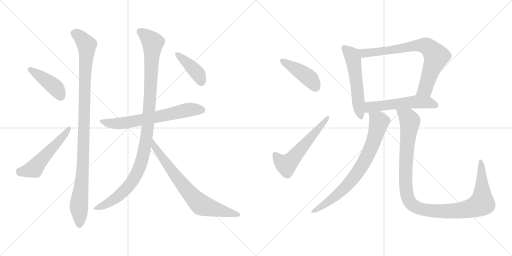
t = 0.00 s
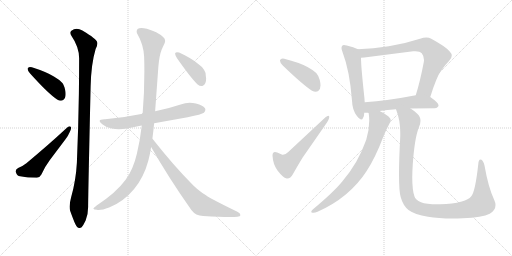
t = 2.27 s
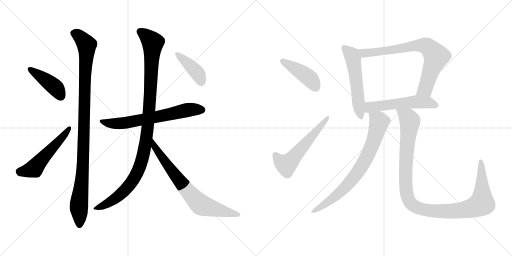
t = 4.54 s
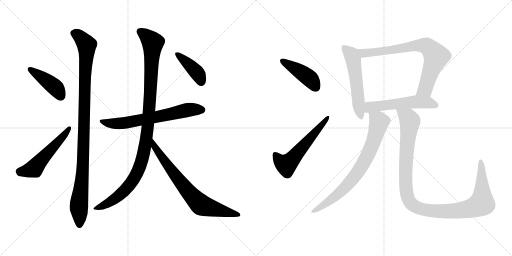
t = 6.81 s
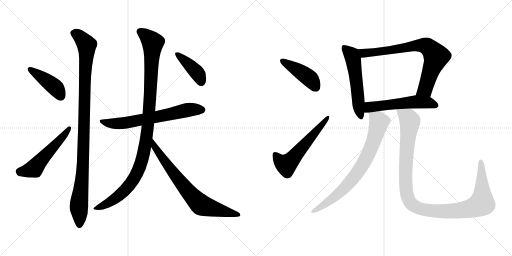
t = 9.07 s
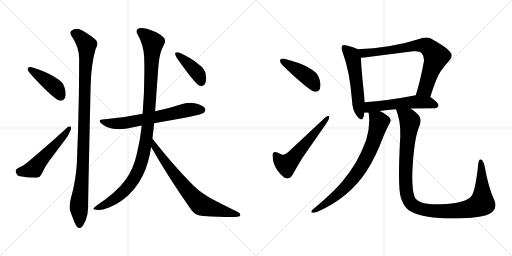
t = 11.34 s

The animated SVG that drew these frames (rendered in a browser with its animation timeline set to each time). Animation: 14 CSS @keyframes rules; one cycle of 11.34 s.

<svg version="1.1" viewBox="0 0 2048 1024" xmlns="http://www.w3.org/2000/svg">
  <g stroke="lightgray" stroke-dasharray="1,1" stroke-width="1" transform="scale(4, 4)">
    <line x1="0" y1="0" x2="256" y2="256"></line>
    <line x1="256" y1="0" x2="0" y2="256"></line>
    <line x1="128" y1="0" x2="128" y2="256"></line>
    <line x1="0" y1="128" x2="256" y2="128"></line>
    <line x1="256" y1="0" x2="512" y2="256"></line>
    <line x1="512" y1="0" x2="256" y2="256"></line>
    <line x1="384" y1="0" x2="384" y2="256"></line>
    <line x1="256" y1="128" x2="512" y2="128"></line>
  </g>
<g transform="scale(1, -1) translate(0, -850)">
   <style type="text/css">
    @keyframes keyframes0 {
      from {
       stroke: black;
       stroke-dashoffset: 424;
       stroke-width: 128;
       }
       58% {
       animation-timing-function: step-end;
       stroke: black;
       stroke-dashoffset: 0;
       stroke-width: 128;
       }
       to {
       stroke: black;
       stroke-width: 1024;
       }
       }
       #make-me-a-hanzi-animation-0 {
         animation: keyframes0 0.595052s both;
         animation-delay: 0.000000s;
         animation-timing-function: linear;
       }
    @keyframes keyframes1 {
      from {
       stroke: black;
       stroke-dashoffset: 537;
       stroke-width: 128;
       }
       64% {
       animation-timing-function: step-end;
       stroke: black;
       stroke-dashoffset: 0;
       stroke-width: 128;
       }
       to {
       stroke: black;
       stroke-width: 1024;
       }
       }
       #make-me-a-hanzi-animation-1 {
         animation: keyframes1 0.687012s both;
         animation-delay: 0.595052s;
         animation-timing-function: linear;
       }
    @keyframes keyframes2 {
      from {
       stroke: black;
       stroke-dashoffset: 1047;
       stroke-width: 128;
       }
       77% {
       animation-timing-function: step-end;
       stroke: black;
       stroke-dashoffset: 0;
       stroke-width: 128;
       }
       to {
       stroke: black;
       stroke-width: 1024;
       }
       }
       #make-me-a-hanzi-animation-2 {
         animation: keyframes2 1.102051s both;
         animation-delay: 1.282064s;
         animation-timing-function: linear;
       }
    @keyframes keyframes3 {
      from {
       stroke: black;
       stroke-dashoffset: 665;
       stroke-width: 128;
       }
       68% {
       animation-timing-function: step-end;
       stroke: black;
       stroke-dashoffset: 0;
       stroke-width: 128;
       }
       to {
       stroke: black;
       stroke-width: 1024;
       }
       }
       #make-me-a-hanzi-animation-3 {
         animation: keyframes3 0.791178s both;
         animation-delay: 2.384115s;
         animation-timing-function: linear;
       }
    @keyframes keyframes4 {
      from {
       stroke: black;
       stroke-dashoffset: 1077;
       stroke-width: 128;
       }
       78% {
       animation-timing-function: step-end;
       stroke: black;
       stroke-dashoffset: 0;
       stroke-width: 128;
       }
       to {
       stroke: black;
       stroke-width: 1024;
       }
       }
       #make-me-a-hanzi-animation-4 {
         animation: keyframes4 1.126465s both;
         animation-delay: 3.175293s;
         animation-timing-function: linear;
       }
    @keyframes keyframes5 {
      from {
       stroke: black;
       stroke-dashoffset: 732;
       stroke-width: 128;
       }
       70% {
       animation-timing-function: step-end;
       stroke: black;
       stroke-dashoffset: 0;
       stroke-width: 128;
       }
       to {
       stroke: black;
       stroke-width: 1024;
       }
       }
       #make-me-a-hanzi-animation-5 {
         animation: keyframes5 0.845703s both;
         animation-delay: 4.301758s;
         animation-timing-function: linear;
       }
    @keyframes keyframes6 {
      from {
       stroke: black;
       stroke-dashoffset: 409;
       stroke-width: 128;
       }
       57% {
       animation-timing-function: step-end;
       stroke: black;
       stroke-dashoffset: 0;
       stroke-width: 128;
       }
       to {
       stroke: black;
       stroke-width: 1024;
       }
       }
       #make-me-a-hanzi-animation-6 {
         animation: keyframes6 0.582845s both;
         animation-delay: 5.147461s;
         animation-timing-function: linear;
       }
    @keyframes keyframes7 {
      from {
       stroke: black;
       stroke-dashoffset: 431;
       stroke-width: 128;
       }
       58% {
       animation-timing-function: step-end;
       stroke: black;
       stroke-dashoffset: 0;
       stroke-width: 128;
       }
       to {
       stroke: black;
       stroke-width: 1024;
       }
       }
       #make-me-a-hanzi-animation-7 {
         animation: keyframes7 0.600749s both;
         animation-delay: 5.730306s;
         animation-timing-function: linear;
       }
    @keyframes keyframes8 {
      from {
       stroke: black;
       stroke-dashoffset: 571;
       stroke-width: 128;
       }
       65% {
       animation-timing-function: step-end;
       stroke: black;
       stroke-dashoffset: 0;
       stroke-width: 128;
       }
       to {
       stroke: black;
       stroke-width: 1024;
       }
       }
       #make-me-a-hanzi-animation-8 {
         animation: keyframes8 0.714681s both;
         animation-delay: 6.331055s;
         animation-timing-function: linear;
       }
    @keyframes keyframes9 {
      from {
       stroke: black;
       stroke-dashoffset: 553;
       stroke-width: 128;
       }
       64% {
       animation-timing-function: step-end;
       stroke: black;
       stroke-dashoffset: 0;
       stroke-width: 128;
       }
       to {
       stroke: black;
       stroke-width: 1024;
       }
       }
       #make-me-a-hanzi-animation-9 {
         animation: keyframes9 0.700033s both;
         animation-delay: 7.045736s;
         animation-timing-function: linear;
       }
    @keyframes keyframes10 {
      from {
       stroke: black;
       stroke-dashoffset: 758;
       stroke-width: 128;
       }
       71% {
       animation-timing-function: step-end;
       stroke: black;
       stroke-dashoffset: 0;
       stroke-width: 128;
       }
       to {
       stroke: black;
       stroke-width: 1024;
       }
       }
       #make-me-a-hanzi-animation-10 {
         animation: keyframes10 0.866862s both;
         animation-delay: 7.745769s;
         animation-timing-function: linear;
       }
    @keyframes keyframes11 {
      from {
       stroke: black;
       stroke-dashoffset: 549;
       stroke-width: 128;
       }
       64% {
       animation-timing-function: step-end;
       stroke: black;
       stroke-dashoffset: 0;
       stroke-width: 128;
       }
       to {
       stroke: black;
       stroke-width: 1024;
       }
       }
       #make-me-a-hanzi-animation-11 {
         animation: keyframes11 0.696777s both;
         animation-delay: 8.612631s;
         animation-timing-function: linear;
       }
    @keyframes keyframes12 {
      from {
       stroke: black;
       stroke-dashoffset: 768;
       stroke-width: 128;
       }
       71% {
       animation-timing-function: step-end;
       stroke: black;
       stroke-dashoffset: 0;
       stroke-width: 128;
       }
       to {
       stroke: black;
       stroke-width: 1024;
       }
       }
       #make-me-a-hanzi-animation-12 {
         animation: keyframes12 0.875000s both;
         animation-delay: 9.309408s;
         animation-timing-function: linear;
       }
    @keyframes keyframes13 {
      from {
       stroke: black;
       stroke-dashoffset: 1115;
       stroke-width: 128;
       }
       78% {
       animation-timing-function: step-end;
       stroke: black;
       stroke-dashoffset: 0;
       stroke-width: 128;
       }
       to {
       stroke: black;
       stroke-width: 1024;
       }
       }
       #make-me-a-hanzi-animation-13 {
         animation: keyframes13 1.157389s both;
         animation-delay: 10.184408s;
         animation-timing-function: linear;
       }
</style>
<path d="M 110.5 576.0 L 110.5 574.0 Q 110.5 567.0 120.5 556.0 Q 192.5 476.0 228.5 452.0 Q 236.5 447.0 243.5 447.0 Q 248.5 447.0 252.5 450.0 Q 262.5 457.0 262.5 474.0 Q 262.5 482.0 260.5 491.0 Q 255.5 512.0 248.5 519.0 Q 236.5 532.0 215.5 544.0 Q 184.5 563.0 127.5 581.0 Q 123.5 582.0 119.5 582.0 Q 112.5 582.0 110.5 576.0 Z" fill="lightgray"></path> 
<path d="M 63.5 161.0 Q 68.5 146.0 80.5 145.0 Q 110.5 139.0 147.5 139.0 Q 159.5 140.0 165.5 152.0 Q 180.5 185.0 199.5 210.0 L 260.5 291.0 Q 272.5 306.0 278.5 321.0 Q 284.5 333.0 284.5 339.0 Q 284.5 341.0 283.5 342.0 Q 281.5 345.0 278.5 345.0 Q 273.5 345.0 265.5 337.0 Q 195.5 272.0 105.5 197.0 Q 93.5 187.0 72.5 178.0 Q 62.5 172.0 62.5 165.0 Q 62.5 163.0 63.5 161.0 Z" fill="lightgray"></path> 
<path d="M 362.5 504.0 Q 364.5 594.0 382.5 654.0 Q 389.5 666.0 389.5 676.0 Q 389.5 679.0 388.5 682.0 Q 386.5 694.0 329.5 728.0 Q 317.5 735.0 306.5 735.0 Q 295.5 735.0 285.5 727.0 Q 281.5 724.0 281.5 719.0 Q 281.5 714.0 285.5 707.0 Q 316.5 662.0 316.5 617.0 Q 316.5 549.0 315.5 474.0 Q 313.5 341.0 307.5 199.0 Q 303.5 127.0 284.5 61.0 Q 278.5 39.0 278.5 24.0 Q 278.5 14.0 280.5 7.0 Q 288.5 -16.0 297.5 -38.0 Q 305.5 -57.0 311.5 -60.0 Q 315.5 -62.0 318.5 -62.0 Q 322.5 -62.0 326.5 -59.0 Q 333.5 -51.0 342.5 -32.0 Q 352.5 -8.0 352.5 22.0 Q 352.5 69.0 362.5 504.0 Z" fill="lightgray"></path> 
<path d="M 570.5 395.0 Q 499.5 380.0 420.5 373.0 L 417.5 373.0 Q 398.5 373.0 398.5 366.0 Q 398.5 361.0 410.5 352.0 Q 425.5 339.0 447.5 336.0 Q 460.5 333.0 475.5 333.0 Q 490.5 333.0 508.5 336.0 L 566.5 348.0 L 616.5 357.0 L 750.5 381.0 Q 808.5 393.0 815.5 399.0 Q 821.5 405.0 821.5 411.0 Q 821.5 413.0 820.5 416.0 Q 813.5 429.0 783.5 436.0 Q 771.5 439.0 758.5 439.0 Q 740.5 439.0 722.5 432.0 Q 671.5 415.0 620.5 405.0 L 570.5 395.0 Z" fill="lightgray"></path> 
<path d="M 566.5 348.0 L 566.5 344.0 Q 560.5 289.0 547.5 235.0 Q 532.5 171.0 502.5 131.0 Q 464.5 79.0 386.5 28.0 Q 373.5 18.0 373.5 15.0 Q 375.5 11.0 387.5 11.0 Q 390.5 10.0 394.5 10.0 Q 410.5 10.0 436.5 20.0 Q 494.5 43.0 536.5 94.0 Q 575.5 141.0 593.5 208.0 Q 600.5 235.0 604.5 262.0 L 609.5 295.0 Q 613.5 324.0 616.5 357.0 L 620.5 405.0 L 633.5 584.0 Q 637.5 629.0 646.5 651.0 Q 651.5 663.0 657.5 675.0 Q 660.5 681.0 660.5 687.0 Q 660.5 696.0 652.5 702.0 Q 629.5 723.0 587.5 735.0 Q 574.5 738.0 565.5 738.0 Q 556.5 738.0 551.5 735.0 Q 546.5 730.0 546.5 724.0 Q 546.5 719.0 549.5 714.0 Q 573.5 673.0 576.5 624.0 Q 577.5 595.0 577.5 565.0 Q 577.5 478.0 570.5 395.0 L 566.5 348.0 Z" fill="lightgray"></path> 
<path d="M 604.5 262.0 Q 674.5 139.0 765.5 10.0 Q 782.5 -13.0 812.5 -14.0 Q 881.5 -18.0 919.5 -18.0 Q 938.5 -18.0 949.5 -17.0 Q 961.5 -15.0 961.5 -11.0 L 961.5 -10.0 Q 961.5 -3.0 949.5 3.0 Q 891.5 31.0 846.5 55.0 Q 833.5 62.0 809.5 78.0 Q 788.5 93.0 773.5 108.0 Q 696.5 185.0 611.5 293.0 L 609.5 295.0 C 590.5 318.0 589.5 288.0 604.5 262.0 Z" fill="lightgray"></path> 
<path d="M 700.5 637.0 L 700.5 635.0 Q 700.5 629.0 707.5 618.0 Q 762.5 539.0 790.5 512.0 Q 798.5 506.0 805.5 506.0 Q 808.5 506.0 811.5 507.0 Q 824.5 513.0 824.5 535.0 Q 824.5 539.0 823.5 544.0 Q 822.5 563.0 816.5 570.0 Q 808.5 584.0 790.5 596.0 Q 764.5 618.0 716.5 640.0 Q 712.5 641.0 708.5 641.0 Q 702.5 641.0 700.5 637.0 Z" fill="lightgray"></path> 
<path d="M 1120.0 609.0 L 1120.0 607.0 Q 1120.0 599.0 1131.0 588.0 Q 1211.0 511.0 1248.0 487.0 Q 1256.0 483.0 1263.0 483.0 Q 1268.0 483.0 1273.0 486.0 Q 1282.0 493.0 1282.0 508.0 Q 1282.0 518.0 1279.0 530.0 Q 1272.0 551.0 1265.0 558.0 Q 1252.0 570.0 1230.0 582.0 Q 1197.0 600.0 1137.0 615.0 Q 1134.0 616.0 1131.0 616.0 Q 1122.0 616.0 1120.0 609.0 Z" fill="lightgray"></path> 
<path d="M 1127.0 232.0 L 1109.0 240.0 Q 1104.0 242.0 1100.0 242.0 Q 1090.0 242.0 1090.0 227.0 Q 1092.0 193.0 1110.0 168.0 Q 1131.0 141.0 1144.0 137.0 Q 1147.0 136.0 1149.0 136.0 Q 1162.0 136.0 1172.0 154.0 Q 1188.0 183.0 1210.0 219.0 L 1303.0 353.0 Q 1317.0 373.0 1317.0 382.0 L 1317.0 383.0 Q 1316.0 387.0 1313.0 387.0 Q 1309.0 387.0 1302.0 381.0 L 1153.0 242.0 Q 1142.0 231.0 1132.0 231.0 Q 1129.0 231.0 1127.0 232.0 Z" fill="lightgray"></path> 
<path d="M 1432.0 653.0 Q 1415.0 662.0 1387.0 668.0 Q 1380.0 670.0 1376.0 670.0 Q 1371.0 670.0 1369.0 667.0 Q 1366.0 664.0 1366.0 658.0 Q 1366.0 652.0 1370.0 642.0 Q 1399.0 566.0 1408.0 448.0 Q 1409.0 411.0 1427.0 387.0 Q 1439.0 372.0 1445.0 372.0 Q 1450.0 372.0 1452.0 378.0 Q 1457.0 387.0 1457.0 399.0 L 1459.0 441.0 Q 1458.0 449.0 1458.0 455.0 Q 1444.0 583.0 1444.0 619.0 C 1443.0 648.0 1443.0 648.0 1432.0 653.0 Z" fill="lightgray"></path> 
<path d="M 1721.0 462.0 Q 1746.0 542.0 1764.0 567.0 Q 1780.0 590.0 1796.0 606.0 Q 1807.0 617.0 1807.0 627.0 Q 1807.0 636.0 1798.0 645.0 Q 1782.0 664.0 1725.0 695.0 Q 1716.0 700.0 1705.0 700.0 Q 1694.0 700.0 1680.0 695.0 Q 1615.0 674.0 1555.0 665.0 Q 1493.0 656.0 1432.0 653.0 C 1402.0 651.0 1414.0 616.0 1444.0 619.0 Q 1451.0 620.0 1457.0 620.0 L 1653.0 645.0 L 1661.0 645.0 Q 1680.0 645.0 1687.0 637.0 Q 1696.0 626.0 1696.0 610.0 Q 1696.0 606.0 1695.0 601.0 Q 1681.0 526.0 1663.0 469.0 C 1654.0 440.0 1712.0 433.0 1721.0 462.0 Z" fill="lightgray"></path> 
<path d="M 1642.0 416.0 Q 1687.0 417.0 1739.0 417.0 Q 1753.0 419.0 1754.0 428.0 L 1754.0 429.0 Q 1754.0 439.0 1721.0 462.0 C 1701.0 476.0 1692.0 475.0 1663.0 469.0 Q 1549.0 447.0 1459.0 441.0 C 1429.0 439.0 1427.0 399.0 1457.0 399.0 L 1474.0 399.0 L 1519.0 406.0 Q 1548.0 410.0 1584.0 413.0 L 1642.0 416.0 Z" fill="lightgray"></path> 
<path d="M 1474.0 399.0 Q 1475.0 398.0 1475.0 395.0 Q 1477.0 381.0 1477.0 367.0 Q 1477.0 330.0 1465.0 291.0 Q 1450.0 248.0 1425.0 203.0 Q 1400.0 160.0 1369.0 124.0 Q 1335.0 82.0 1251.0 12.0 Q 1245.0 7.0 1245.0 3.0 Q 1245.0 0.0 1250.0 -1.0 L 1254.0 -1.0 Q 1261.0 -1.0 1270.0 3.0 Q 1332.0 30.0 1383.0 72.0 Q 1433.0 114.0 1466.0 165.0 Q 1501.0 218.0 1534.0 305.0 Q 1545.0 332.0 1558.0 356.0 Q 1563.0 363.0 1563.0 369.0 Q 1563.0 373.0 1560.0 377.0 Q 1551.0 390.0 1520.0 405.0 L 1519.0 406.0 C 1493.0 421.0 1470.0 429.0 1474.0 399.0 Z" fill="lightgray"></path> 
<path d="M 1603.0 61.0 Q 1612.0 28.0 1634.0 10.0 Q 1658.0 -8.0 1712.0 -17.0 Q 1753.0 -24.0 1811.0 -24.0 Q 1830.0 -24.0 1851.0 -23.0 Q 1929.0 -20.0 1959.0 -5.0 Q 1982.0 9.0 1982.0 30.0 Q 1982.0 39.0 1977.0 50.0 Q 1953.0 101.0 1938.0 188.0 Q 1933.0 207.0 1926.0 211.0 Q 1924.0 212.0 1922.0 212.0 Q 1914.0 212.0 1913.0 193.0 Q 1901.0 83.0 1885.0 65.0 Q 1874.0 51.0 1847.0 44.0 Q 1810.0 33.0 1762.0 33.0 L 1751.0 33.0 Q 1704.0 33.0 1684.0 41.0 Q 1661.0 51.0 1658.0 64.0 Q 1649.0 89.0 1649.0 140.0 Q 1649.0 163.0 1651.0 192.0 Q 1658.0 297.0 1676.0 342.0 Q 1682.0 356.0 1682.0 367.0 Q 1682.0 384.0 1669.0 395.0 Q 1654.0 409.0 1642.0 416.0 C 1618.0 434.0 1575.0 441.0 1584.0 413.0 Q 1585.0 411.0 1585.0 410.0 Q 1601.0 369.0 1601.0 320.0 L 1601.0 304.0 Q 1596.0 212.0 1596.0 153.0 Q 1596.0 83.0 1603.0 61.0 Z" fill="lightgray"></path> 
      <clipPath id="make-me-a-hanzi-clip-0">
      <path d="M 110.5 576.0 L 110.5 574.0 Q 110.5 567.0 120.5 556.0 Q 192.5 476.0 228.5 452.0 Q 236.5 447.0 243.5 447.0 Q 248.5 447.0 252.5 450.0 Q 262.5 457.0 262.5 474.0 Q 262.5 482.0 260.5 491.0 Q 255.5 512.0 248.5 519.0 Q 236.5 532.0 215.5 544.0 Q 184.5 563.0 127.5 581.0 Q 123.5 582.0 119.5 582.0 Q 112.5 582.0 110.5 576.0 Z" fill="lightgray"></path>
      </clipPath>
      <path clip-path="url(#make-me-a-hanzi-clip-0)" d="M 117.5 575.0 L 221.5 500.0 L 242.5 466.0 " fill="none" id="make-me-a-hanzi-animation-0" stroke-dasharray="296 592" stroke-linecap="round"></path>

      <clipPath id="make-me-a-hanzi-clip-1">
      <path d="M 63.5 161.0 Q 68.5 146.0 80.5 145.0 Q 110.5 139.0 147.5 139.0 Q 159.5 140.0 165.5 152.0 Q 180.5 185.0 199.5 210.0 L 260.5 291.0 Q 272.5 306.0 278.5 321.0 Q 284.5 333.0 284.5 339.0 Q 284.5 341.0 283.5 342.0 Q 281.5 345.0 278.5 345.0 Q 273.5 345.0 265.5 337.0 Q 195.5 272.0 105.5 197.0 Q 93.5 187.0 72.5 178.0 Q 62.5 172.0 62.5 165.0 Q 62.5 163.0 63.5 161.0 Z" fill="lightgray"></path>
      </clipPath>
      <path clip-path="url(#make-me-a-hanzi-clip-1)" d="M 72.5 165.0 L 134.5 175.0 L 278.5 339.0 " fill="none" id="make-me-a-hanzi-animation-1" stroke-dasharray="409 818" stroke-linecap="round"></path>

      <clipPath id="make-me-a-hanzi-clip-2">
      <path d="M 362.5 504.0 Q 364.5 594.0 382.5 654.0 Q 389.5 666.0 389.5 676.0 Q 389.5 679.0 388.5 682.0 Q 386.5 694.0 329.5 728.0 Q 317.5 735.0 306.5 735.0 Q 295.5 735.0 285.5 727.0 Q 281.5 724.0 281.5 719.0 Q 281.5 714.0 285.5 707.0 Q 316.5 662.0 316.5 617.0 Q 316.5 549.0 315.5 474.0 Q 313.5 341.0 307.5 199.0 Q 303.5 127.0 284.5 61.0 Q 278.5 39.0 278.5 24.0 Q 278.5 14.0 280.5 7.0 Q 288.5 -16.0 297.5 -38.0 Q 305.5 -57.0 311.5 -60.0 Q 315.5 -62.0 318.5 -62.0 Q 322.5 -62.0 326.5 -59.0 Q 333.5 -51.0 342.5 -32.0 Q 352.5 -8.0 352.5 22.0 Q 352.5 69.0 362.5 504.0 Z" fill="lightgray"></path>
      </clipPath>
      <path clip-path="url(#make-me-a-hanzi-clip-2)" d="M 295.5 717.0 L 325.5 698.0 L 346.5 670.0 L 347.5 657.0 L 332.5 199.0 L 315.5 33.0 L 318.5 -49.0 " fill="none" id="make-me-a-hanzi-animation-2" stroke-dasharray="919 1838" stroke-linecap="round"></path>

      <clipPath id="make-me-a-hanzi-clip-3">
      <path d="M 570.5 395.0 Q 499.5 380.0 420.5 373.0 L 417.5 373.0 Q 398.5 373.0 398.5 366.0 Q 398.5 361.0 410.5 352.0 Q 425.5 339.0 447.5 336.0 Q 460.5 333.0 475.5 333.0 Q 490.5 333.0 508.5 336.0 L 566.5 348.0 L 616.5 357.0 L 750.5 381.0 Q 808.5 393.0 815.5 399.0 Q 821.5 405.0 821.5 411.0 Q 821.5 413.0 820.5 416.0 Q 813.5 429.0 783.5 436.0 Q 771.5 439.0 758.5 439.0 Q 740.5 439.0 722.5 432.0 Q 671.5 415.0 620.5 405.0 L 570.5 395.0 Z" fill="lightgray"></path>
      </clipPath>
      <path clip-path="url(#make-me-a-hanzi-clip-3)" d="M 404.5 365.0 L 457.5 355.0 L 499.5 358.0 L 745.5 409.0 L 807.5 411.0 " fill="none" id="make-me-a-hanzi-animation-3" stroke-dasharray="537 1074" stroke-linecap="round"></path>

      <clipPath id="make-me-a-hanzi-clip-4">
      <path d="M 566.5 348.0 L 566.5 344.0 Q 560.5 289.0 547.5 235.0 Q 532.5 171.0 502.5 131.0 Q 464.5 79.0 386.5 28.0 Q 373.5 18.0 373.5 15.0 Q 375.5 11.0 387.5 11.0 Q 390.5 10.0 394.5 10.0 Q 410.5 10.0 436.5 20.0 Q 494.5 43.0 536.5 94.0 Q 575.5 141.0 593.5 208.0 Q 600.5 235.0 604.5 262.0 L 609.5 295.0 Q 613.5 324.0 616.5 357.0 L 620.5 405.0 L 633.5 584.0 Q 637.5 629.0 646.5 651.0 Q 651.5 663.0 657.5 675.0 Q 660.5 681.0 660.5 687.0 Q 660.5 696.0 652.5 702.0 Q 629.5 723.0 587.5 735.0 Q 574.5 738.0 565.5 738.0 Q 556.5 738.0 551.5 735.0 Q 546.5 730.0 546.5 724.0 Q 546.5 719.0 549.5 714.0 Q 573.5 673.0 576.5 624.0 Q 577.5 595.0 577.5 565.0 Q 577.5 478.0 570.5 395.0 L 566.5 348.0 Z" fill="lightgray"></path>
      </clipPath>
      <path clip-path="url(#make-me-a-hanzi-clip-4)" d="M 561.5 724.0 L 611.5 679.0 L 591.5 351.0 L 570.5 221.0 L 537.5 138.0 L 493.5 82.0 L 423.5 32.0 L 380.5 14.0 " fill="none" id="make-me-a-hanzi-animation-4" stroke-dasharray="949 1898" stroke-linecap="round"></path>

      <clipPath id="make-me-a-hanzi-clip-5">
      <path d="M 604.5 262.0 Q 674.5 139.0 765.5 10.0 Q 782.5 -13.0 812.5 -14.0 Q 881.5 -18.0 919.5 -18.0 Q 938.5 -18.0 949.5 -17.0 Q 961.5 -15.0 961.5 -11.0 L 961.5 -10.0 Q 961.5 -3.0 949.5 3.0 Q 891.5 31.0 846.5 55.0 Q 833.5 62.0 809.5 78.0 Q 788.5 93.0 773.5 108.0 Q 696.5 185.0 611.5 293.0 L 609.5 295.0 C 590.5 318.0 589.5 288.0 604.5 262.0 Z" fill="lightgray"></path>
      </clipPath>
      <path clip-path="url(#make-me-a-hanzi-clip-5)" d="M 616.5 286.0 L 618.5 262.0 L 636.5 237.0 L 738.5 100.0 L 800.5 33.0 L 953.5 -10.0 " fill="none" id="make-me-a-hanzi-animation-5" stroke-dasharray="604 1208" stroke-linecap="round"></path>

      <clipPath id="make-me-a-hanzi-clip-6">
      <path d="M 700.5 637.0 L 700.5 635.0 Q 700.5 629.0 707.5 618.0 Q 762.5 539.0 790.5 512.0 Q 798.5 506.0 805.5 506.0 Q 808.5 506.0 811.5 507.0 Q 824.5 513.0 824.5 535.0 Q 824.5 539.0 823.5 544.0 Q 822.5 563.0 816.5 570.0 Q 808.5 584.0 790.5 596.0 Q 764.5 618.0 716.5 640.0 Q 712.5 641.0 708.5 641.0 Q 702.5 641.0 700.5 637.0 Z" fill="lightgray"></path>
      </clipPath>
      <path clip-path="url(#make-me-a-hanzi-clip-6)" d="M 706.5 636.0 L 785.5 563.0 L 805.5 522.0 " fill="none" id="make-me-a-hanzi-animation-6" stroke-dasharray="281 562" stroke-linecap="round"></path>

      <clipPath id="make-me-a-hanzi-clip-7">
      <path d="M 1120.0 609.0 L 1120.0 607.0 Q 1120.0 599.0 1131.0 588.0 Q 1211.0 511.0 1248.0 487.0 Q 1256.0 483.0 1263.0 483.0 Q 1268.0 483.0 1273.0 486.0 Q 1282.0 493.0 1282.0 508.0 Q 1282.0 518.0 1279.0 530.0 Q 1272.0 551.0 1265.0 558.0 Q 1252.0 570.0 1230.0 582.0 Q 1197.0 600.0 1137.0 615.0 Q 1134.0 616.0 1131.0 616.0 Q 1122.0 616.0 1120.0 609.0 Z" fill="lightgray"></path>
      </clipPath>
      <path clip-path="url(#make-me-a-hanzi-clip-7)" d="M 1128.0 608.0 L 1231.0 543.0 L 1263.0 500.0 " fill="none" id="make-me-a-hanzi-animation-7" stroke-dasharray="303 606" stroke-linecap="round"></path>

      <clipPath id="make-me-a-hanzi-clip-8">
      <path d="M 1127.0 232.0 L 1109.0 240.0 Q 1104.0 242.0 1100.0 242.0 Q 1090.0 242.0 1090.0 227.0 Q 1092.0 193.0 1110.0 168.0 Q 1131.0 141.0 1144.0 137.0 Q 1147.0 136.0 1149.0 136.0 Q 1162.0 136.0 1172.0 154.0 Q 1188.0 183.0 1210.0 219.0 L 1303.0 353.0 Q 1317.0 373.0 1317.0 382.0 L 1317.0 383.0 Q 1316.0 387.0 1313.0 387.0 Q 1309.0 387.0 1302.0 381.0 L 1153.0 242.0 Q 1142.0 231.0 1132.0 231.0 Q 1129.0 231.0 1127.0 232.0 Z" fill="lightgray"></path>
      </clipPath>
      <path clip-path="url(#make-me-a-hanzi-clip-8)" d="M 1101.0 230.0 L 1127.0 200.0 L 1145.0 191.0 L 1313.0 383.0 " fill="none" id="make-me-a-hanzi-animation-8" stroke-dasharray="443 886" stroke-linecap="round"></path>

      <clipPath id="make-me-a-hanzi-clip-9">
      <path d="M 1432.0 653.0 Q 1415.0 662.0 1387.0 668.0 Q 1380.0 670.0 1376.0 670.0 Q 1371.0 670.0 1369.0 667.0 Q 1366.0 664.0 1366.0 658.0 Q 1366.0 652.0 1370.0 642.0 Q 1399.0 566.0 1408.0 448.0 Q 1409.0 411.0 1427.0 387.0 Q 1439.0 372.0 1445.0 372.0 Q 1450.0 372.0 1452.0 378.0 Q 1457.0 387.0 1457.0 399.0 L 1459.0 441.0 Q 1458.0 449.0 1458.0 455.0 Q 1444.0 583.0 1444.0 619.0 C 1443.0 648.0 1443.0 648.0 1432.0 653.0 Z" fill="lightgray"></path>
      </clipPath>
      <path clip-path="url(#make-me-a-hanzi-clip-9)" d="M 1376.0 660.0 L 1407.0 630.0 L 1413.0 614.0 L 1435.0 415.0 L 1444.0 380.0 " fill="none" id="make-me-a-hanzi-animation-9" stroke-dasharray="425 850" stroke-linecap="round"></path>

      <clipPath id="make-me-a-hanzi-clip-10">
      <path d="M 1721.0 462.0 Q 1746.0 542.0 1764.0 567.0 Q 1780.0 590.0 1796.0 606.0 Q 1807.0 617.0 1807.0 627.0 Q 1807.0 636.0 1798.0 645.0 Q 1782.0 664.0 1725.0 695.0 Q 1716.0 700.0 1705.0 700.0 Q 1694.0 700.0 1680.0 695.0 Q 1615.0 674.0 1555.0 665.0 Q 1493.0 656.0 1432.0 653.0 C 1402.0 651.0 1414.0 616.0 1444.0 619.0 Q 1451.0 620.0 1457.0 620.0 L 1653.0 645.0 L 1661.0 645.0 Q 1680.0 645.0 1687.0 637.0 Q 1696.0 626.0 1696.0 610.0 Q 1696.0 606.0 1695.0 601.0 Q 1681.0 526.0 1663.0 469.0 C 1654.0 440.0 1712.0 433.0 1721.0 462.0 Z" fill="lightgray"></path>
      </clipPath>
      <path clip-path="url(#make-me-a-hanzi-clip-10)" d="M 1440.0 649.0 L 1462.0 637.0 L 1665.0 668.0 L 1703.0 667.0 L 1717.0 659.0 L 1745.0 624.0 L 1703.0 499.0 L 1671.0 474.0 " fill="none" id="make-me-a-hanzi-animation-10" stroke-dasharray="630 1260" stroke-linecap="round"></path>

      <clipPath id="make-me-a-hanzi-clip-11">
      <path d="M 1642.0 416.0 Q 1687.0 417.0 1739.0 417.0 Q 1753.0 419.0 1754.0 428.0 L 1754.0 429.0 Q 1754.0 439.0 1721.0 462.0 C 1701.0 476.0 1692.0 475.0 1663.0 469.0 Q 1549.0 447.0 1459.0 441.0 C 1429.0 439.0 1427.0 399.0 1457.0 399.0 L 1474.0 399.0 L 1519.0 406.0 Q 1548.0 410.0 1584.0 413.0 L 1642.0 416.0 Z" fill="lightgray"></path>
      </clipPath>
      <path clip-path="url(#make-me-a-hanzi-clip-11)" d="M 1461.0 406.0 L 1482.0 422.0 L 1659.0 443.0 L 1711.0 441.0 L 1745.0 429.0 " fill="none" id="make-me-a-hanzi-animation-11" stroke-dasharray="421 842" stroke-linecap="round"></path>

      <clipPath id="make-me-a-hanzi-clip-12">
      <path d="M 1474.0 399.0 Q 1475.0 398.0 1475.0 395.0 Q 1477.0 381.0 1477.0 367.0 Q 1477.0 330.0 1465.0 291.0 Q 1450.0 248.0 1425.0 203.0 Q 1400.0 160.0 1369.0 124.0 Q 1335.0 82.0 1251.0 12.0 Q 1245.0 7.0 1245.0 3.0 Q 1245.0 0.0 1250.0 -1.0 L 1254.0 -1.0 Q 1261.0 -1.0 1270.0 3.0 Q 1332.0 30.0 1383.0 72.0 Q 1433.0 114.0 1466.0 165.0 Q 1501.0 218.0 1534.0 305.0 Q 1545.0 332.0 1558.0 356.0 Q 1563.0 363.0 1563.0 369.0 Q 1563.0 373.0 1560.0 377.0 Q 1551.0 390.0 1520.0 405.0 L 1519.0 406.0 C 1493.0 421.0 1470.0 429.0 1474.0 399.0 Z" fill="lightgray"></path>
      </clipPath>
      <path clip-path="url(#make-me-a-hanzi-clip-12)" d="M 1482.0 399.0 L 1486.0 389.0 L 1513.0 369.0 L 1515.0 354.0 L 1485.0 260.0 L 1453.0 196.0 L 1415.0 139.0 L 1364.0 84.0 L 1285.0 23.0 L 1251.0 5.0 " fill="none" id="make-me-a-hanzi-animation-12" stroke-dasharray="640 1280" stroke-linecap="round"></path>

      <clipPath id="make-me-a-hanzi-clip-13">
      <path d="M 1603.0 61.0 Q 1612.0 28.0 1634.0 10.0 Q 1658.0 -8.0 1712.0 -17.0 Q 1753.0 -24.0 1811.0 -24.0 Q 1830.0 -24.0 1851.0 -23.0 Q 1929.0 -20.0 1959.0 -5.0 Q 1982.0 9.0 1982.0 30.0 Q 1982.0 39.0 1977.0 50.0 Q 1953.0 101.0 1938.0 188.0 Q 1933.0 207.0 1926.0 211.0 Q 1924.0 212.0 1922.0 212.0 Q 1914.0 212.0 1913.0 193.0 Q 1901.0 83.0 1885.0 65.0 Q 1874.0 51.0 1847.0 44.0 Q 1810.0 33.0 1762.0 33.0 L 1751.0 33.0 Q 1704.0 33.0 1684.0 41.0 Q 1661.0 51.0 1658.0 64.0 Q 1649.0 89.0 1649.0 140.0 Q 1649.0 163.0 1651.0 192.0 Q 1658.0 297.0 1676.0 342.0 Q 1682.0 356.0 1682.0 367.0 Q 1682.0 384.0 1669.0 395.0 Q 1654.0 409.0 1642.0 416.0 C 1618.0 434.0 1575.0 441.0 1584.0 413.0 Q 1585.0 411.0 1585.0 410.0 Q 1601.0 369.0 1601.0 320.0 L 1601.0 304.0 Q 1596.0 212.0 1596.0 153.0 Q 1596.0 83.0 1603.0 61.0 Z" fill="lightgray"></path>
      </clipPath>
      <path clip-path="url(#make-me-a-hanzi-clip-13)" d="M 1594.0 405.0 L 1632.0 378.0 L 1640.0 362.0 L 1624.0 212.0 L 1622.0 122.0 L 1631.0 62.0 L 1640.0 41.0 L 1659.0 24.0 L 1708.0 9.0 L 1803.0 5.0 L 1879.0 15.0 L 1921.0 32.0 L 1928.0 40.0 L 1929.0 56.0 L 1922.0 205.0 " fill="none" id="make-me-a-hanzi-animation-13" stroke-dasharray="987 1974" stroke-linecap="round"></path>

</g>
</svg>
